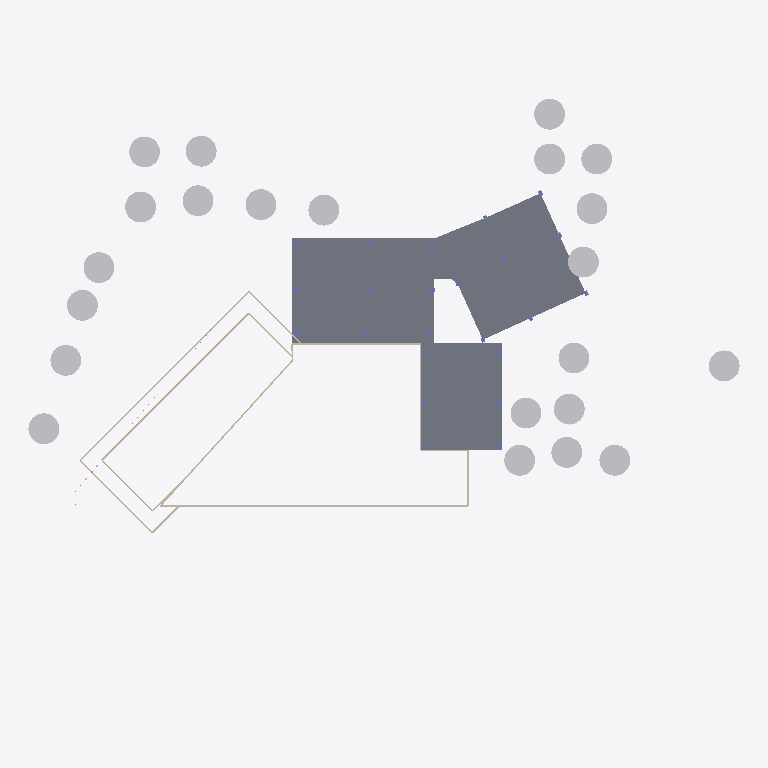
Plan cut of the same IFC building model at storey 'Semisótano' (level -4.10 m, cut at -2.70 m), seen from above with north up, elements coloured by IFC class (only those large enough to see are counted): 22 other elements (light grey), 14 walls (beige), 3 slabs (grey). Cut surfaces are drawn darker.
Extent 138.3 m × 111.0 m × 25.5 m (x, y, z). Storeys (7): Semisótano at -4.10 m; Nivel 1 at 0.40 m; Nivel 2 at 4.00 m; Nivel 3 at 7.80 m; Nivel 4 at 11.60 m; Nivel 5 at 15.40 m; Cubierta at 19.20 m. Elements (3092): 2025 IfcShadingDevice, 631 IfcMember, 232 IfcPlate, 91 IfcWall, 31 IfcColumn, 31 IfcGeographicElement, 29 IfcCovering, 20 IfcSlab, 2 IfcRailing.

HEADER;
FILE_DESCRIPTION(('ViewDefinition[DesignTransferView]'),'2;1');
FILE_NAME('/dev/null','2026-10-25T18:30:51-05:00',(''),(''),'IfcOpenShell 0.9.0.post1','IfcOpenShell 0.9.0.post1','Nobody');
FILE_SCHEMA(('IFC4'));
ENDSEC;
DATA;
#1=IFCPROJECT('35Y8ckqr592w2OSCY1BOpA',$,'CIP Guajira',$,$,$,$,(#11),#6);
#15=IFCSITE('07ilq87tX0nuRFbvMgQQEK',$,'Lote CIP - SENA Centro Industrial y de Energías Alternativas',$,$,#26,$,$,$,$,$,$,$,$);
#27=IFCBUILDING('1FX6Xlww94tQFFBVCdU03m',$,'Centro de Innovación y Productividad',$,$,#38,$,$,$,$,$,$);
#39=IFCBUILDINGSTOREY('0o3olGWoHEMg70omY4FsXt',$,'Semisótano',$,$,#50,$,$,$,-4.1);
#51=IFCBUILDINGSTOREY('1iNmp9M3j7m8k1eBpPA4wB',$,'Nivel 1',$,$,#61,$,$,$,0.4);
#62=IFCBUILDINGSTOREY('3K8a4$c2TBw8RM6vyyvXnM',$,'Nivel 2',$,$,#72,$,$,$,4.0);
#73=IFCBUILDINGSTOREY('1GZKlbUhv3fAPfDTNgkYfV',$,'Nivel 3',$,$,#83,$,$,$,7.8);
#84=IFCBUILDINGSTOREY('1XwebAa_nATf1nZx3T4fDM',$,'Nivel 4',$,$,#94,$,$,$,11.6);
#95=IFCBUILDINGSTOREY('3cQXvi6X5EwQBbG5uw47RM',$,'Nivel 5',$,$,#105,$,$,$,15.4);
#106=IFCBUILDINGSTOREY('20aMIUtg1F1QgpmNP_3qxf',$,'Cubierta',$,$,#116,$,$,$,19.2);
#92671=IFCSLAB('3hGjptX4z7f8hgbU$EFgcf',$,'Placa semisótano parqueadero',$,$,#92683,#92677,$,.FLOOR.);
#92706=IFCSLAB('3bUM20D9r9Ng1AOpv$pHXS',$,'Placa semisótano parqueadero',$,$,#92717,#92712,$,.FLOOR.);
#92736=IFCSLAB('3Eg9K6p4H7h8Sa2U$dcxjW',$,'Placa semisótano parqueadero',$,$,#92747,#92742,$,.FLOOR.);
#108023=IFCGEOGRAPHICELEMENT('0o357o3F5EMwWoGW9YyxFl',$,'Árbol existente (conservado)',$,'VEGETACION',#108034,#108029,$,.USERDEFINED.);
#109429=IFCGEOGRAPHICELEMENT('2PNOCzA2P2yeTUZhlltofN',$,'Árbol existente (conservado)',$,'VEGETACION',#109440,#109435,$,.USERDEFINED.);
#108615=IFCGEOGRAPHICELEMENT('15sxN6cTf6iPIsyKQnkIPY',$,'Árbol existente (conservado)',$,'VEGETACION',#108626,#108621,$,.USERDEFINED.);
#108689=IFCGEOGRAPHICELEMENT('3xnaxiyd962fiPxir5oLA4',$,'Árbol existente (conservado)',$,'VEGETACION',#108700,#108695,$,.USERDEFINED.);
#108837=IFCGEOGRAPHICELEMENT('2O_h2gjezAZhG8VnQhWZHp',$,'Árbol existente (conservado)',$,'VEGETACION',#108848,#108843,$,.USERDEFINED.);
#108245=IFCGEOGRAPHICELEMENT('0mURyXoOX4GOfh0W4TloQi',$,'Árbol existente (conservado)',$,'VEGETACION',#108256,#108251,$,.USERDEFINED.);
#108467=IFCGEOGRAPHICELEMENT('2dLZIlMeP5BgMZ9sqjzBmB',$,'Árbol existente (conservado)',$,'VEGETACION',#108478,#108473,$,.USERDEFINED.);
#108911=IFCGEOGRAPHICELEMENT('1Aahw5I0DDGPGugmmQPyVB',$,'Árbol existente (conservado)',$,'VEGETACION',#108922,#108917,$,.USERDEFINED.);
#109355=IFCGEOGRAPHICELEMENT('1QWUhQ5BjFWRx8xb19Nh$6',$,'Árbol existente (conservado)',$,'VEGETACION',#109366,#109361,$,.USERDEFINED.);
#108171=IFCGEOGRAPHICELEMENT('0BhoBmXVv5Z8LaCbuugdAH',$,'Árbol existente (conservado)',$,'VEGETACION',#108182,#108177,$,.USERDEFINED.);
#108393=IFCGEOGRAPHICELEMENT('1uMsCOF3TAPOYWS41Uj8Gp',$,'Árbol existente (conservado)',$,'VEGETACION',#108404,#108399,$,.USERDEFINED.);
#107949=IFCGEOGRAPHICELEMENT('16_N57w5X1mA74hyt7E7ID',$,'Árbol existente (conservado)',$,'VEGETACION',#107960,#107955,$,.USERDEFINED.);
#108097=IFCGEOGRAPHICELEMENT('0BF7AglEz9swo5FRAQkWjM',$,'Árbol existente (conservado)',$,'VEGETACION',#108108,#108103,$,.USERDEFINED.);
#108319=IFCGEOGRAPHICELEMENT('0a4Kh32lP5ieOcxF5vNklc',$,'Árbol existente (conservado)',$,'VEGETACION',#108330,#108325,$,.USERDEFINED.);
#108541=IFCGEOGRAPHICELEMENT('31Wt3jaQj6lRA5QGyk8pfO',$,'Árbol existente (conservado)',$,'VEGETACION',#108552,#108547,$,.USERDEFINED.);
#109207=IFCGEOGRAPHICELEMENT('0QGkXY8LbAWQMP1lAdtm2_',$,'Árbol existente (conservado)',$,'VEGETACION',#109218,#109213,$,.USERDEFINED.);
#109281=IFCGEOGRAPHICELEMENT('2nZtqr52103Pek9FjW6olX',$,'Árbol existente (conservado)',$,'VEGETACION',#109292,#109287,$,.USERDEFINED.);
#107867=IFCGEOGRAPHICELEMENT('2jUjhiLuj7juhJPi0fPtxz',$,'Árbol existente (conservado)',$,'VEGETACION',#107886,#107873,$,.USERDEFINED.);
#108763=IFCGEOGRAPHICELEMENT('1hiRiBy$v35A8DZsMHjOVd',$,'Árbol existente (conservado)',$,'VEGETACION',#108774,#108769,$,.USERDEFINED.);
#109059=IFCGEOGRAPHICELEMENT('1Z2c4k6917YQ$Si6IdXnAP',$,'Árbol existente (conservado)',$,'VEGETACION',#109070,#109065,$,.USERDEFINED.);
#108985=IFCGEOGRAPHICELEMENT('00IdJ5vpP3dOb$cEpHwXqE',$,'Árbol existente (conservado)',$,'VEGETACION',#108996,#108991,$,.USERDEFINED.);
#109133=IFCGEOGRAPHICELEMENT('2zs8NLzn58HfvGzAOs4kO2',$,'Árbol existente (conservado)',$,'VEGETACION',#109144,#109139,$,.USERDEFINED.);
#93033=IFCWALL('0xCuaIPDvD59QygUoCphKw',$,'Muro de contención',$,'RETAININGWALL',#93044,#93039,$,.USERDEFINED.);
#93123=IFCWALL('1cx0TV6W9Djgl_ZxsucQ_r',$,'Muro de contención',$,'RETAININGWALL',#93134,#93129,$,.USERDEFINED.);
#93273=IFCWALL('0H2U8Gs3H7ZRkoRcvBrbcY',$,'Muro de contención',$,'RETAININGWALL',#93284,#93279,$,.USERDEFINED.);
#92853=IFCWALL('2HCCoXduT3_v6fS0229gGy',$,'Muro de contención',$,'RETAININGWALL',#92864,#92859,$,.USERDEFINED.);
#92913=IFCWALL('1XJ_mtR8f6bet2da$xhYE9',$,'Muro de contención',$,'RETAININGWALL',#92924,#92919,$,.USERDEFINED.);
#93243=IFCWALL('2tsjZ35FH7ROnIzYdpaM2v',$,'Muro de contención',$,'RETAININGWALL',#93254,#93249,$,.USERDEFINED.);
#93003=IFCWALL('0jihgAQc1AzOwdIF9Sw4tz',$,'Muro de contención',$,'RETAININGWALL',#93014,#93009,$,.USERDEFINED.);
#92943=IFCWALL('0V84TtXKH0m99XkGzLVNy3',$,'Muro de contención',$,'RETAININGWALL',#92954,#92949,$,.USERDEFINED.);
#93063=IFCWALL('3KIknPsRv0q8n_22aUpyG8',$,'Muro de contención',$,'RETAININGWALL',#93074,#93069,$,.USERDEFINED.);
#93153=IFCWALL('00f_neKuDC5xBLCiBZDwjD',$,'Muro de contención',$,'RETAININGWALL',#93164,#93159,$,.USERDEFINED.);
#93093=IFCWALL('3KTswYIcjCDAPS4laAb0Wz',$,'Muro de contención',$,'RETAININGWALL',#93104,#93099,$,.USERDEFINED.);
#93213=IFCWALL('3jOCXuc_H7VQZ76xsclYd$',$,'Muro de contención',$,'RETAININGWALL',#93224,#93219,$,.USERDEFINED.);
#92973=IFCWALL('209Xb8qOP6DeTKWZBr4Vbu',$,'Muro de contención',$,'RETAININGWALL',#92984,#92979,$,.USERDEFINED.);
#93183=IFCWALL('2lKsAyCFfCQvcATVaxcneP',$,'Muro de contención',$,'RETAININGWALL',#93194,#93189,$,.USERDEFINED.);
ENDSEC;
